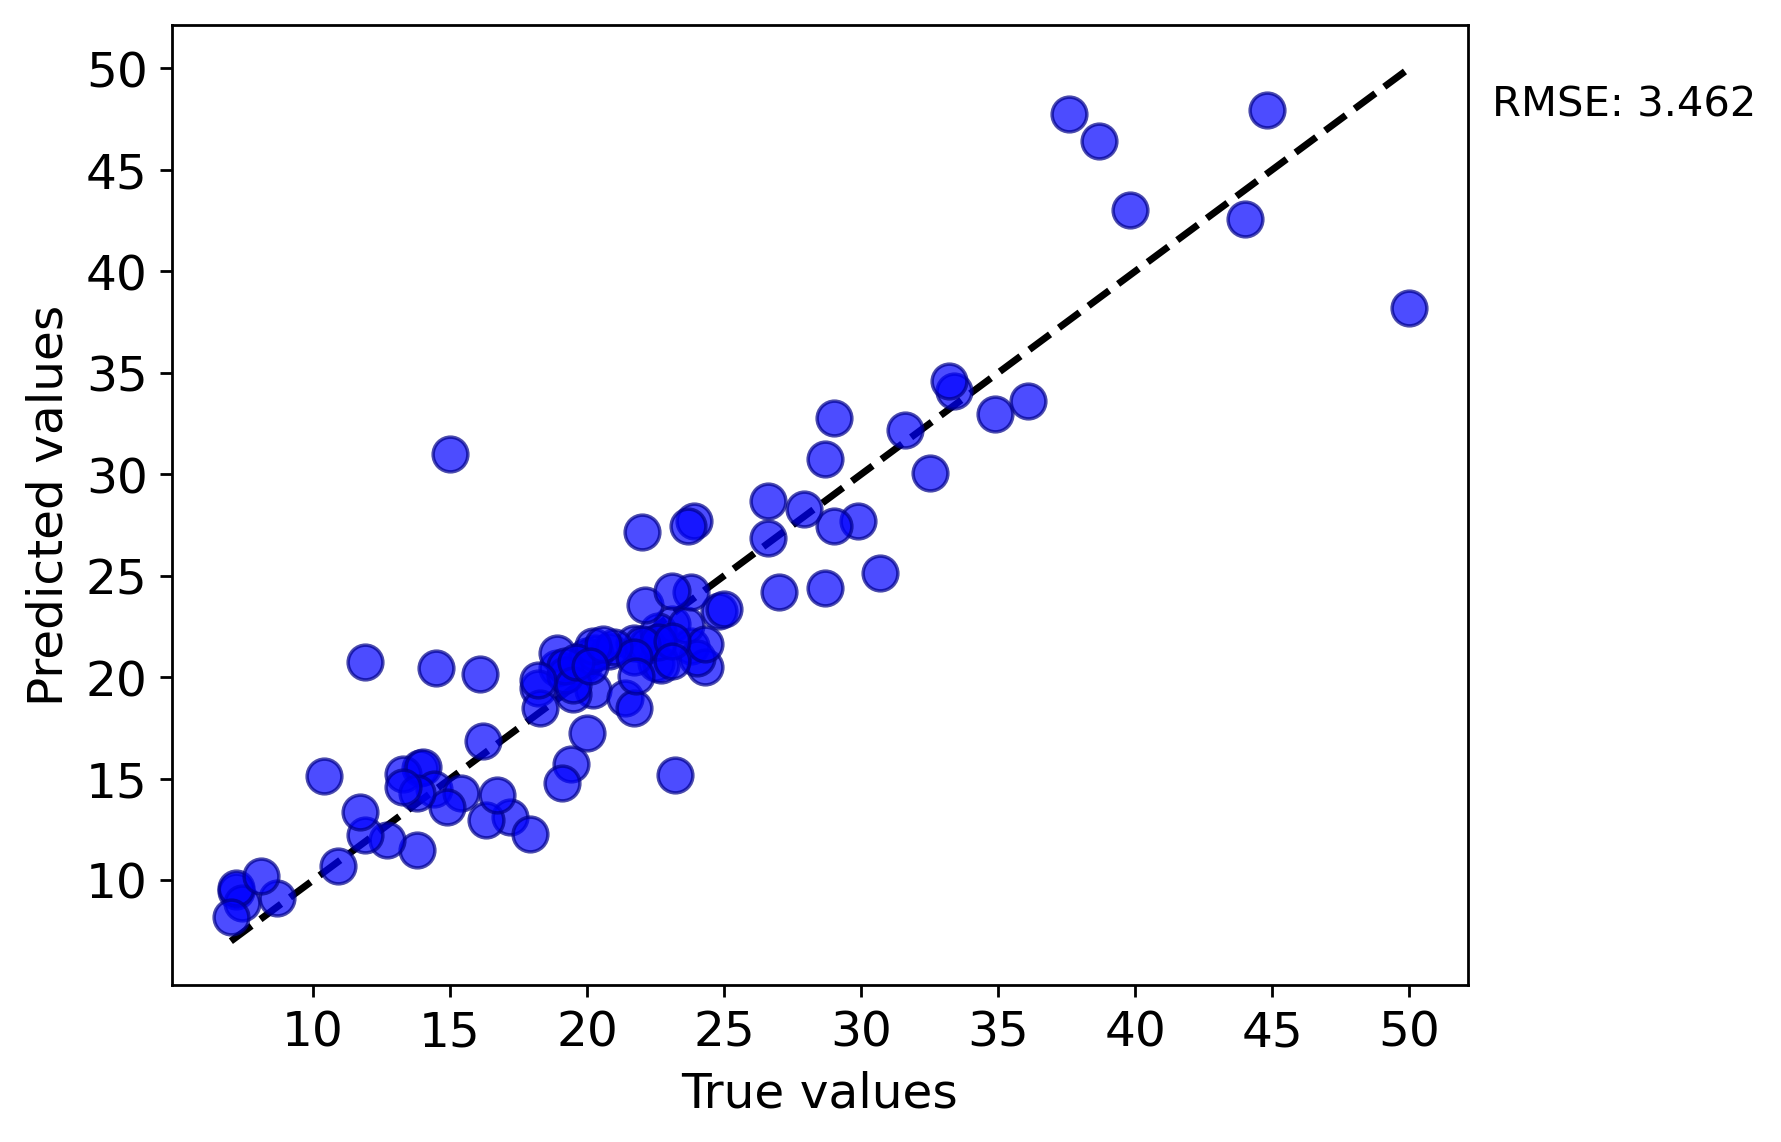

The table this chart was drawn from, first rows:
y true, y pred
33.4, 34.13
28.7, 24.4
18.9, 20.45
19.9, 20.66
23.1, 22.65
20.2, 19.37
18.2, 19.47
13.9, 15.55
14.5, 20.44
18.9, 21.2
21.7, 21.68
20.0, 21.07
20.8, 21.29
24.8, 23.25
26.6, 26.86
22.5, 20.72
22.2, 21.6
28.7, 30.74
22.6, 22.27
38.7, 46.4
19.5, 19.19
18.3, 18.47
19.2, 20.12
21.4, 19
16.2, 16.88
19.2, 20.55
13.3, 15.24
14.0, 15.56
14.4, 14.49
15.4, 14.32
19.4, 15.75
27.0, 24.2
22.7, 20.62
23.8, 21.53
23.6, 22.58
22.6, 21.74
29.9, 27.71
39.8, 43.02
32.5, 30.05
34.9, 32.98
25.0, 23.36
21.7, 18.48
44.8, 47.96
37.6, 47.77
31.6, 32.16
24.3, 20.51
29.0, 27.47
24.0, 20.96
22.0, 27.18
24.3, 21.66
44.0, 42.58
30.7, 25.12
33.2, 34.58
22.0, 21.66
27.9, 28.31
29.0, 32.79
36.1, 33.62
20.3, 21.18
16.1, 20.18
22.1, 23.54
... 41 more rows
